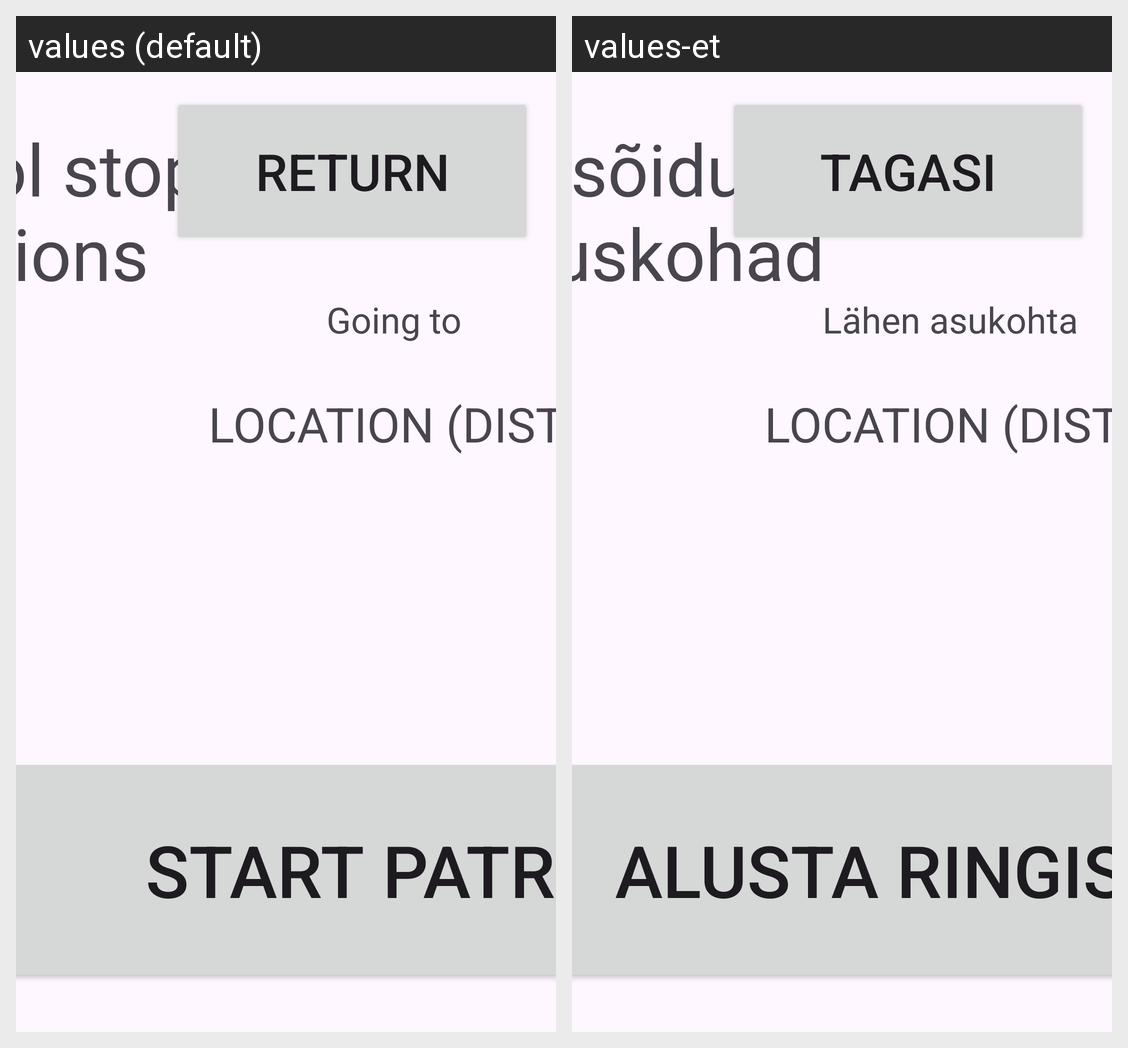

Locale-by-locale string values for the Android screen shown in this grid:
Android screen res/layout/activity_patrol.xml rendered under 2 locales, left to right: values (default), values-et. Device: Nexus 5 (rendered at 1080×1920; each locale shown at half size, 540×960, under a caption strip naming it); theme Theme.aireapplication.
Strings drawn on this screen, with the default value and each locale's value (text and hints the layout hard-codes, and strings that could not be matched under every locale, appear in the picture but are not listed):

Return
  values: Return
  values-et: Tagasi

patrol_locations
  values: Patrol stop locations
  values-et: Ringisõidu peatuskohad

start_patrol
  values: Start Patrol
  values-et: Alusta ringisõitu

patrol_going_to
  values: Going to
  values-et: Lähen asukohta
